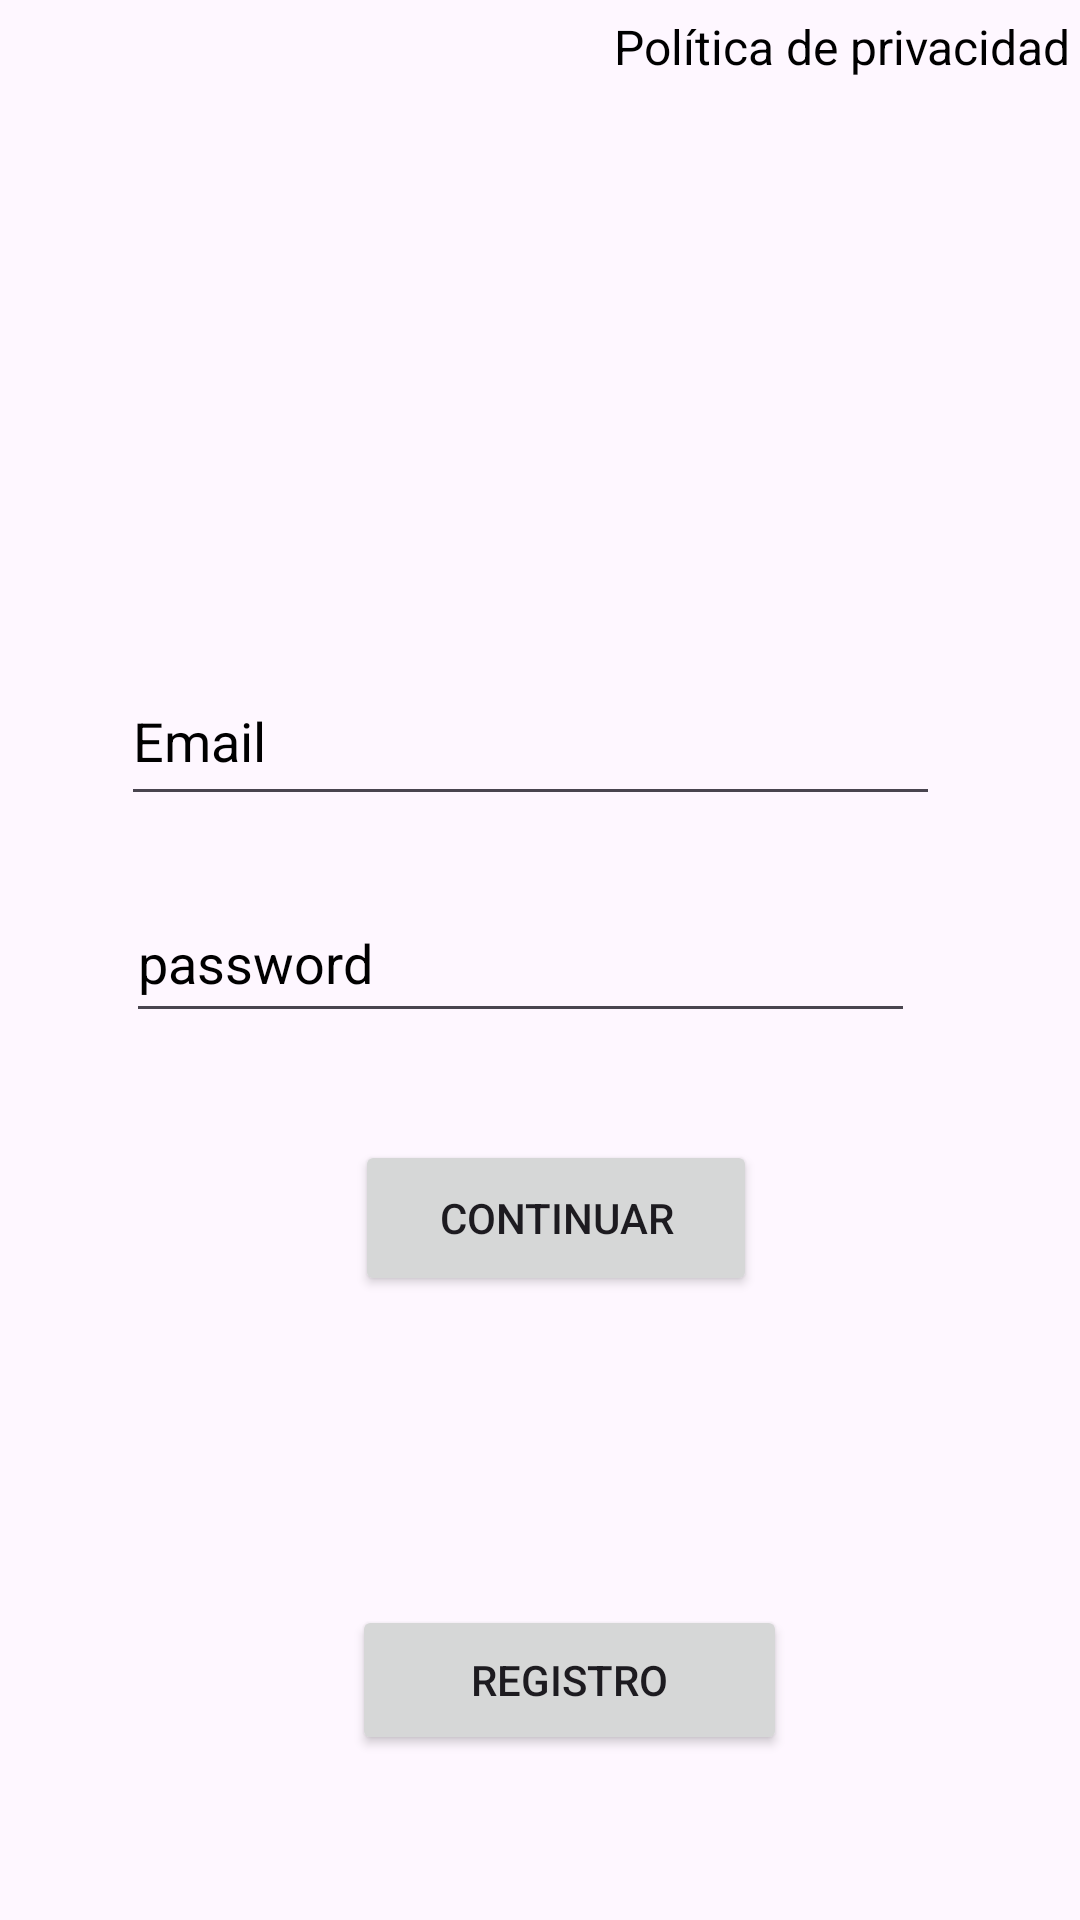

Android layout source for this screen:
<!-- AndroidManifest.xml: application theme Theme.EventVault -->
<!-- res/layout/activity_event_vault.xml -->
<?xml version="1.0" encoding="utf-8"?>
<androidx.constraintlayout.widget.ConstraintLayout xmlns:android="http://schemas.android.com/apk/res/android"
    xmlns:app="http://schemas.android.com/apk/res-auto"
    xmlns:tools="http://schemas.android.com/tools"
    android:layout_width="match_parent"
    android:layout_height="match_parent"
    android:background="@drawable/fiestados"
    tools:context=".servicios.EventVault">

    <TextView
        android:id="@+id/textViewPoliticaPrivacidad"
        android:layout_width="296dp"
        android:layout_height="63dp"
        android:clickable="true"
        android:focusable="true"
        android:onClick="abrirPoliticaPrivacidad"
        android:text="Política de privacidad"
        android:textAlignment="textEnd"
        android:textColor="#000000"
        android:textSize="16sp"
        app:layout_constraintBottom_toBottomOf="parent"
        app:layout_constraintEnd_toEndOf="parent"
        app:layout_constraintHorizontal_bias="0.95"
        app:layout_constraintStart_toStartOf="parent"
        app:layout_constraintTop_toTopOf="parent"
        app:layout_constraintVertical_bias="0.008"
        tools:ignore="OnClick" />


    <EditText
        android:id="@+id/TxMail"
        android:layout_width="273dp"
        android:layout_height="53dp"
        android:ems="10"
        android:hint="Email"
        android:inputType="textEmailAddress"
        android:textColor="#000000"
        android:textColorHint="#000000"
        app:layout_constraintBottom_toBottomOf="parent"
        app:layout_constraintEnd_toEndOf="parent"
        app:layout_constraintHorizontal_bias="0.463"
        app:layout_constraintStart_toStartOf="parent"
        app:layout_constraintTop_toTopOf="parent"
        app:layout_constraintVertical_bias="0.373" />

    <EditText
        android:id="@+id/TxPass"
        android:layout_width="263dp"
        android:layout_height="50dp"
        android:ems="10"
        android:hint="password"
        android:inputType="textPassword"
        android:textColor="#000000"
        android:textColorHint="#000000"
        app:layout_constraintBottom_toBottomOf="parent"
        app:layout_constraintEnd_toEndOf="parent"
        app:layout_constraintHorizontal_bias="0.432"
        app:layout_constraintStart_toStartOf="parent"
        app:layout_constraintTop_toTopOf="parent"
        app:layout_constraintVertical_bias="0.499" />

    <Button
        android:id="@+id/btnRegistro"
        android:layout_width="145dp"
        android:layout_height="50dp"
        android:text="Registro"
        app:layout_constraintBottom_toBottomOf="parent"
        app:layout_constraintEnd_toEndOf="parent"
        app:layout_constraintHorizontal_bias="0.545"
        app:layout_constraintStart_toStartOf="parent"
        app:layout_constraintTop_toTopOf="parent"
        app:layout_constraintVertical_bias="0.907" />

    <Button
        android:id="@+id/buttonContinuar"
        android:layout_width="134dp"
        android:layout_height="52dp"
        android:text="Continuar"
        android:textAlignment="center"
        app:layout_constraintBottom_toBottomOf="parent"
        app:layout_constraintEnd_toEndOf="parent"
        app:layout_constraintHorizontal_bias="0.523"
        app:layout_constraintStart_toStartOf="parent"
        app:layout_constraintTop_toTopOf="parent"
        app:layout_constraintVertical_bias="0.646" />

</androidx.constraintlayout.widget.ConstraintLayout>
<!-- resources referenced by this layout -->
<resources>
  <style name="Theme.EventVault" parent="Base.Theme.EventVault">
          <item name="android:windowBackground">@color/black</item>
          <item name="buttonStyle">@style/ButtonStyle</item>
      </style>
  <style name="Base.Theme.EventVault" parent="Theme.Material3.DayNight.NoActionBar">
          
          
      </style>
  <color name="black">#FF000000</color>
  <style name="ButtonStyle">
          
      </style>
</resources>
